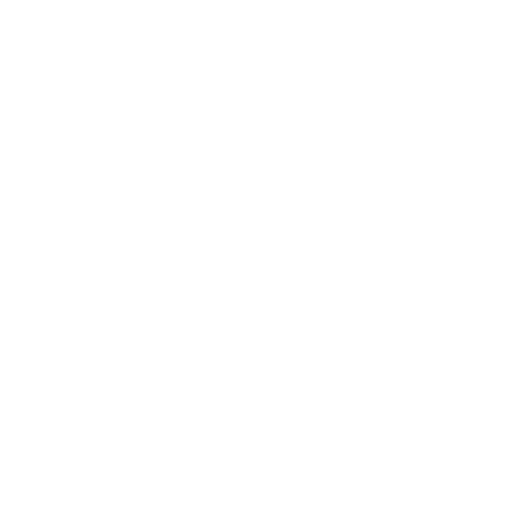
t = 0.00 s
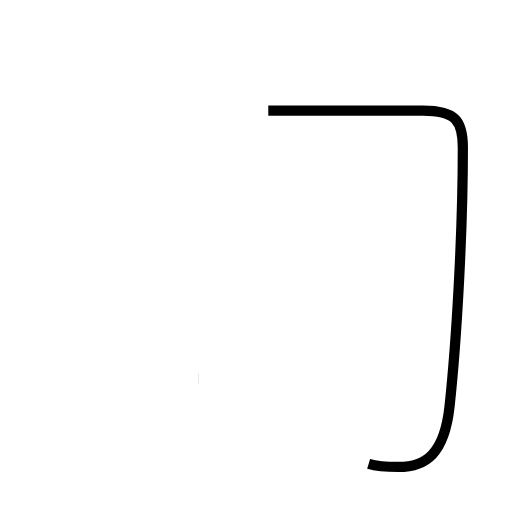
t = 1.75 s
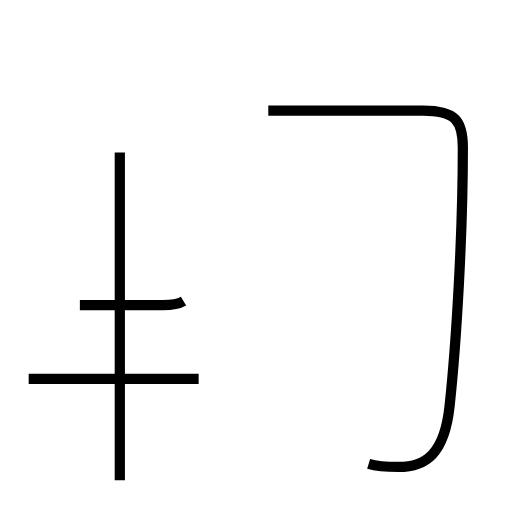
t = 3.51 s
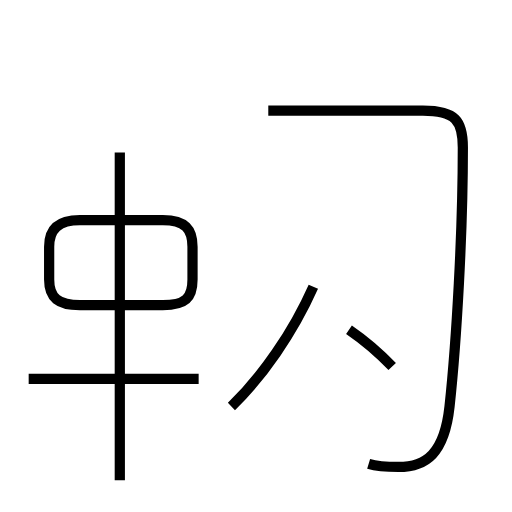
t = 5.02 s
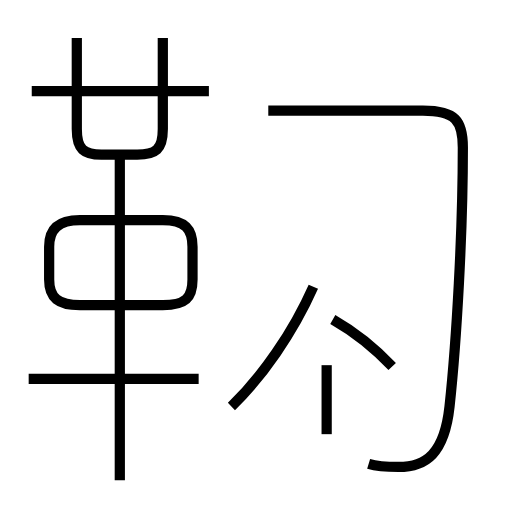
t = 6.69 s
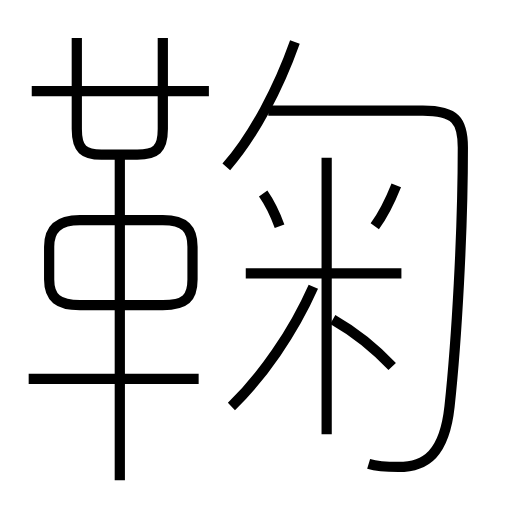
t = 8.42 s

The animated SVG that drew these frames (rendered in a browser with its animation timeline set to each time). Animation: 13 SMIL elements (animate=13); one cycle of 8.41 s.

<?xml version='1.0' encoding='utf-8'?>
<svg viewBox="0.0 -6.0 50.0 50.0" version="1.1" xmlns="http://www.w3.org/2000/svg"><rect x="-1000" y="-1000" width="2000" height="2000" stroke="white" fill="white" /><g style="fill:none;stroke:#000000;stroke-width:1"><path d="M 36.0 1.3 C 37.0 1.6 37.9 1.6 38.9 1.6 C 41.6 1.6 43.4 0.3 43.9 -4.3 C 44.6 -10.8 45.2 -21.4 45.2 -29.6 C 45.2 -32.2 44.5 -33.2 41.3 -33.2 L 26.2 -33.2 " transform="translate(0.0 38.0)" stroke-dasharray="58.357249845293566" stroke-dashoffset="58.357249845293566"><animate attributeName="stroke-dashoffset" from="58.357249845293566" to="0" dur="1.750717495358807s" begin="0s" fill="freeze" /></path><path d="M 19.4 -7.0 L 2.8 -7.0 " transform="translate(0.0 38.0)" stroke-dasharray="16.599999999999998" stroke-dashoffset="16.599999999999998"><animate attributeName="stroke-dashoffset" from="16.599999999999998" to="0" dur="0.49799999999999994s" begin="1.750717495358807s" fill="freeze" /></path><path d="M 11.7 2.9 L 11.7 -29.1 " transform="translate(0.0 38.0)" stroke-dasharray="32.0" stroke-dashoffset="32.0"><animate attributeName="stroke-dashoffset" from="32.0" to="0" dur="0.96s" begin="2.248717495358807s" fill="freeze" /></path><path d="M 7.8 -14.2 L 15.9 -14.2 C 18.1 -14.2 18.8 -14.9 18.8 -16.7 L 18.8 -19.9 C 18.8 -21.6 18.1 -22.5 15.9 -22.5 L 7.8 -22.5 C 5.7 -22.5 4.8 -21.6 4.8 -19.9 L 4.8 -16.7 C 4.8 -14.9 5.7 -14.2 7.8 -14.2 Z " transform="translate(0.0 38.0)" stroke-dasharray="40.6961738846751" stroke-dashoffset="40.6961738846751"><animate attributeName="stroke-dashoffset" from="40.6961738846751" to="0" dur="1.2208852165402528s" begin="3.208717495358807s" fill="freeze" /></path><path d="M 22.6 -4.3 C 25.6 -7.2 28.6 -11.5 30.6 -16.0 " transform="translate(0.0 38.0)" stroke-dasharray="14.254212615931236" stroke-dashoffset="14.254212615931236"><animate attributeName="stroke-dashoffset" from="14.254212615931236" to="0" dur="0.42762637847793705s" begin="4.42960271189906s" fill="freeze" /></path><path d="M 38.3 -8.2 C 36.7 -9.9 34.6 -11.6 32.5 -12.8 " transform="translate(0.0 38.0)" stroke-dasharray="7.428121909600744" stroke-dashoffset="7.428121909600744"><animate attributeName="stroke-dashoffset" from="7.428121909600744" to="0" dur="0.2228436572880223s" begin="4.857229090376997s" fill="freeze" /></path><path d="M 7.5 -40.3 L 7.5 -31.4 C 7.5 -29.4 8.2 -28.9 9.9 -28.9 L 13.4 -28.9 C 15.2 -28.9 15.9 -29.4 15.9 -31.4 L 15.9 -40.3 " transform="translate(0.0 38.0)" stroke-dasharray="29.558556304944187" stroke-dashoffset="29.558556304944187"><animate attributeName="stroke-dashoffset" from="29.558556304944187" to="0" dur="0.8867566891483256s" begin="5.080072747665019s" fill="freeze" /></path><path d="M 20.4 -35.1 L 3.1 -35.1 " transform="translate(0.0 38.0)" stroke-dasharray="17.299999999999997" stroke-dashoffset="17.299999999999997"><animate attributeName="stroke-dashoffset" from="17.299999999999997" to="0" dur="0.5189999999999999s" begin="5.966829436813345s" fill="freeze" /></path><path d="M 31.9 -1.6 L 31.9 -28.6 " transform="translate(0.0 38.0)" stroke-dasharray="27.0" stroke-dashoffset="27.0"><animate attributeName="stroke-dashoffset" from="27.0" to="0" dur="0.8099999999999999s" begin="6.485829436813345s" fill="freeze" /></path><path d="M 39.2 -17.3 L 24.0 -17.3 " transform="translate(0.0 38.0)" stroke-dasharray="15.200000000000003" stroke-dashoffset="15.200000000000003"><animate attributeName="stroke-dashoffset" from="15.200000000000003" to="0" dur="0.45600000000000007s" begin="7.295829436813345s" fill="freeze" /></path><path d="M 27.3 -21.9 C 26.9 -23.0 26.4 -24.1 25.7 -25.1 " transform="translate(0.0 38.0)" stroke-dasharray="3.5880845792410425" stroke-dashoffset="3.5880845792410425"><animate attributeName="stroke-dashoffset" from="3.5880845792410425" to="0" dur="0.10764253737723127s" begin="7.751829436813345s" fill="freeze" /></path><path d="M 22.1 -27.7 C 24.8 -30.8 27.2 -35.4 28.8 -39.9 " transform="translate(0.0 38.0)" stroke-dasharray="13.993176848955553" stroke-dashoffset="13.993176848955553"><animate attributeName="stroke-dashoffset" from="13.993176848955553" to="0" dur="0.41979530546866656s" begin="7.859471974190576s" fill="freeze" /></path><path d="M 36.6 -21.9 C 37.4 -23.0 38.1 -24.4 38.7 -25.9" transform="translate(0.0 38.0)" stroke-dasharray="4.528907993958608" stroke-dashoffset="4.528907993958608"><animate attributeName="stroke-dashoffset" from="4.528907993958608" to="0" dur="0.13586723981875823s" begin="8.279267279659242s" fill="freeze" /></path></g></svg>
